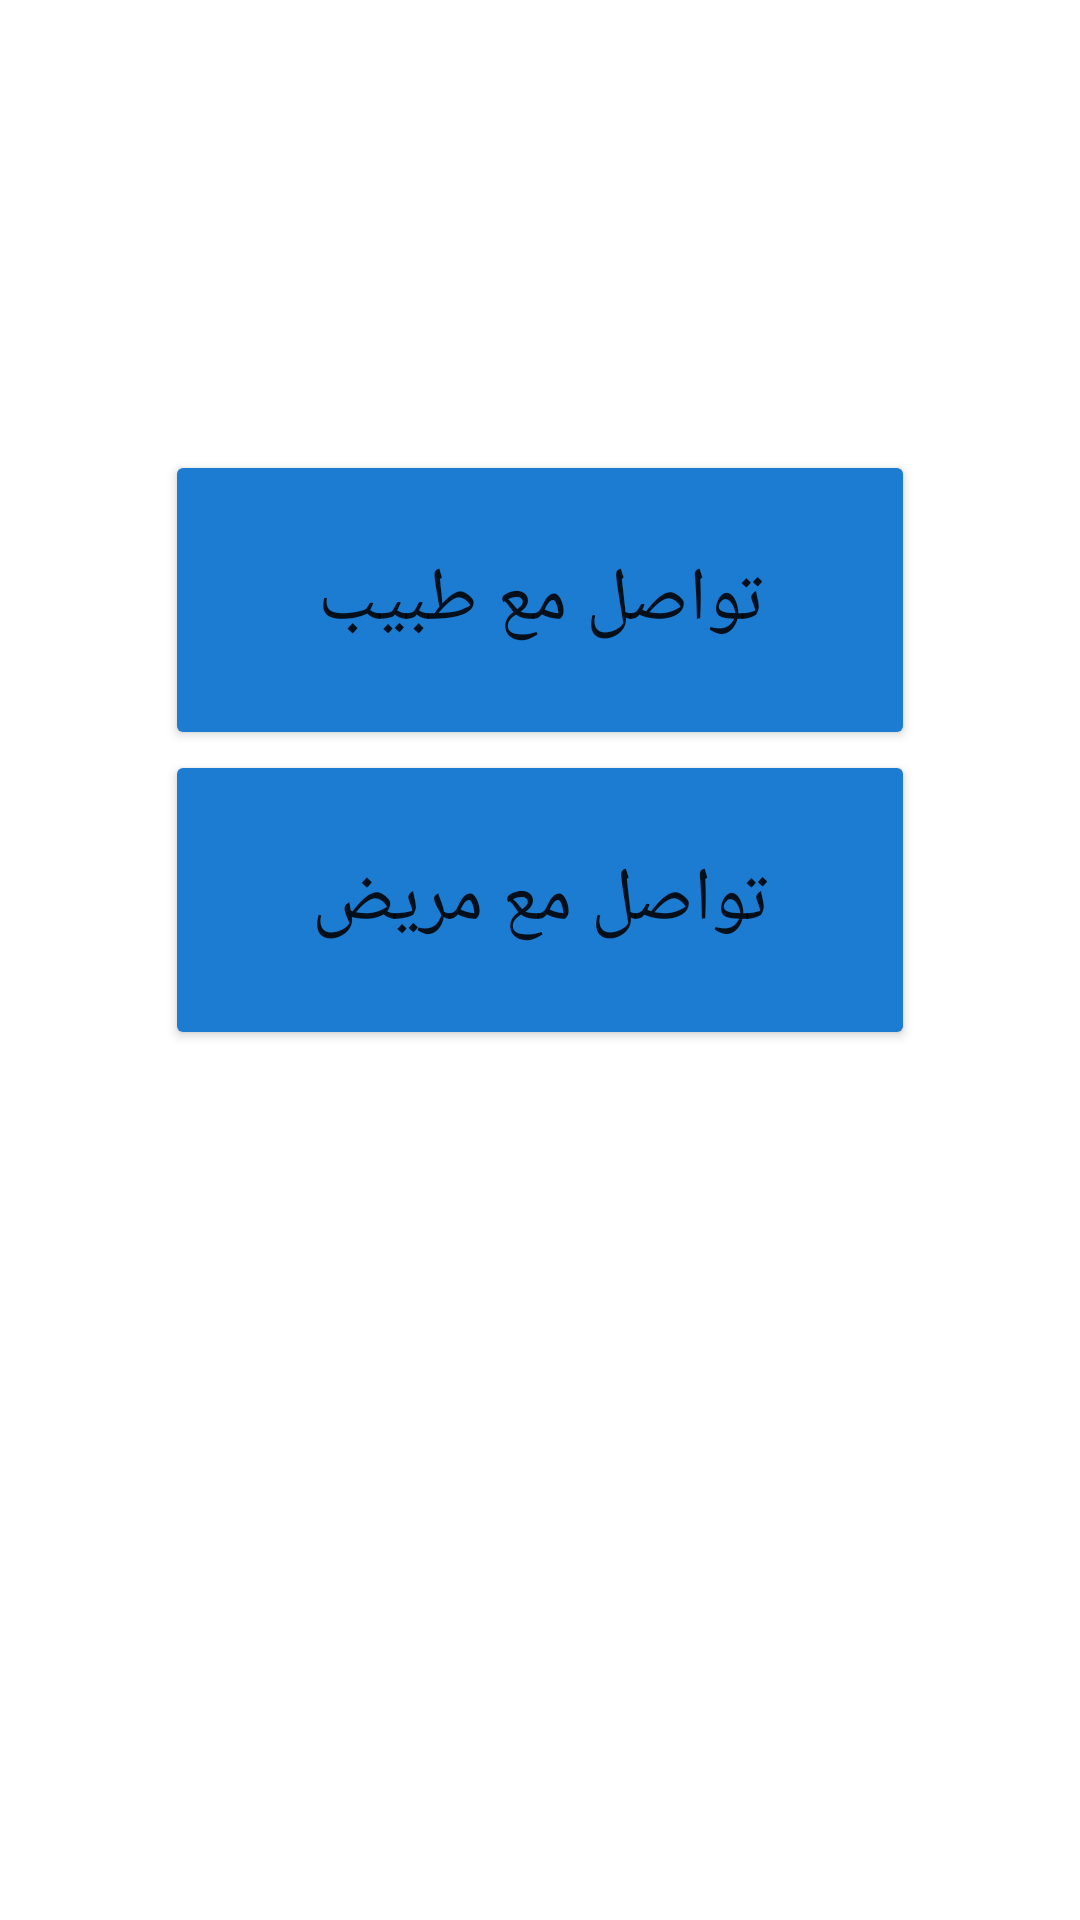

Reconstruct the res/layout file that produces this screen, plus the resources it refers to.
<!-- AndroidManifest.xml: application theme Theme.Final_Project_MCC -->
<!-- res/layout/activity_contacts_type.xml -->
<?xml version="1.0" encoding="utf-8"?>
<androidx.constraintlayout.widget.ConstraintLayout xmlns:android="http://schemas.android.com/apk/res/android"
    xmlns:app="http://schemas.android.com/apk/res-auto"
    xmlns:tools="http://schemas.android.com/tools"
    android:layout_width="match_parent"
    android:layout_height="match_parent"
    tools:context=".Chatting.contactsType">

    <Button android:layout_height="100dp"
        android:layout_width="250dp"
        app:layout_constraintTop_toTopOf="parent"
        app:layout_constraintStart_toStartOf="parent"
        app:layout_constraintEnd_toEndOf="parent"
        android:backgroundTint="#1C7CD1"
        android:textSize="25sp"
        android:text="تواصل مع طبيب"
        android:layout_marginTop="150dp"
        android:id="@+id/doctors"/>

    <Button android:layout_height="100dp"
        android:layout_width="250dp"
        app:layout_constraintStart_toStartOf="parent"
        app:layout_constraintEnd_toEndOf="parent"
        android:backgroundTint="#1C7CD1"
        android:textSize="25sp"
        android:text="تواصل مع مريض"
        android:layout_marginTop="0dp"
        android:id="@+id/patients"
        app:layout_constraintTop_toBottomOf="@+id/doctors"/>

</androidx.constraintlayout.widget.ConstraintLayout>
<!-- resources referenced by this layout -->
<resources>
  <style name="Theme.Final_Project_MCC" parent="Theme.MaterialComponents.DayNight.DarkActionBar">
          
          <item name="colorPrimary">@color/purple_500</item>
          <item name="colorPrimaryVariant">@color/purple_700</item>
          <item name="colorOnPrimary">@color/white</item>
          
          <item name="colorSecondary">@color/teal_200</item>
          <item name="colorSecondaryVariant">@color/teal_700</item>
          <item name="colorOnSecondary">@color/black</item>
          
          <item name="android:statusBarColor" tools:targetApi="l">?attr/colorPrimaryVariant</item>
          
      </style>
  <color name="purple_500">#FF6200EE</color>
  <color name="purple_700">#FF3700B3</color>
  <color name="white">#FFFFFFFF</color>
  <color name="teal_200">#FF03DAC5</color>
  <color name="teal_700">#FF018786</color>
  <color name="black">#FF000000</color>
</resources>
